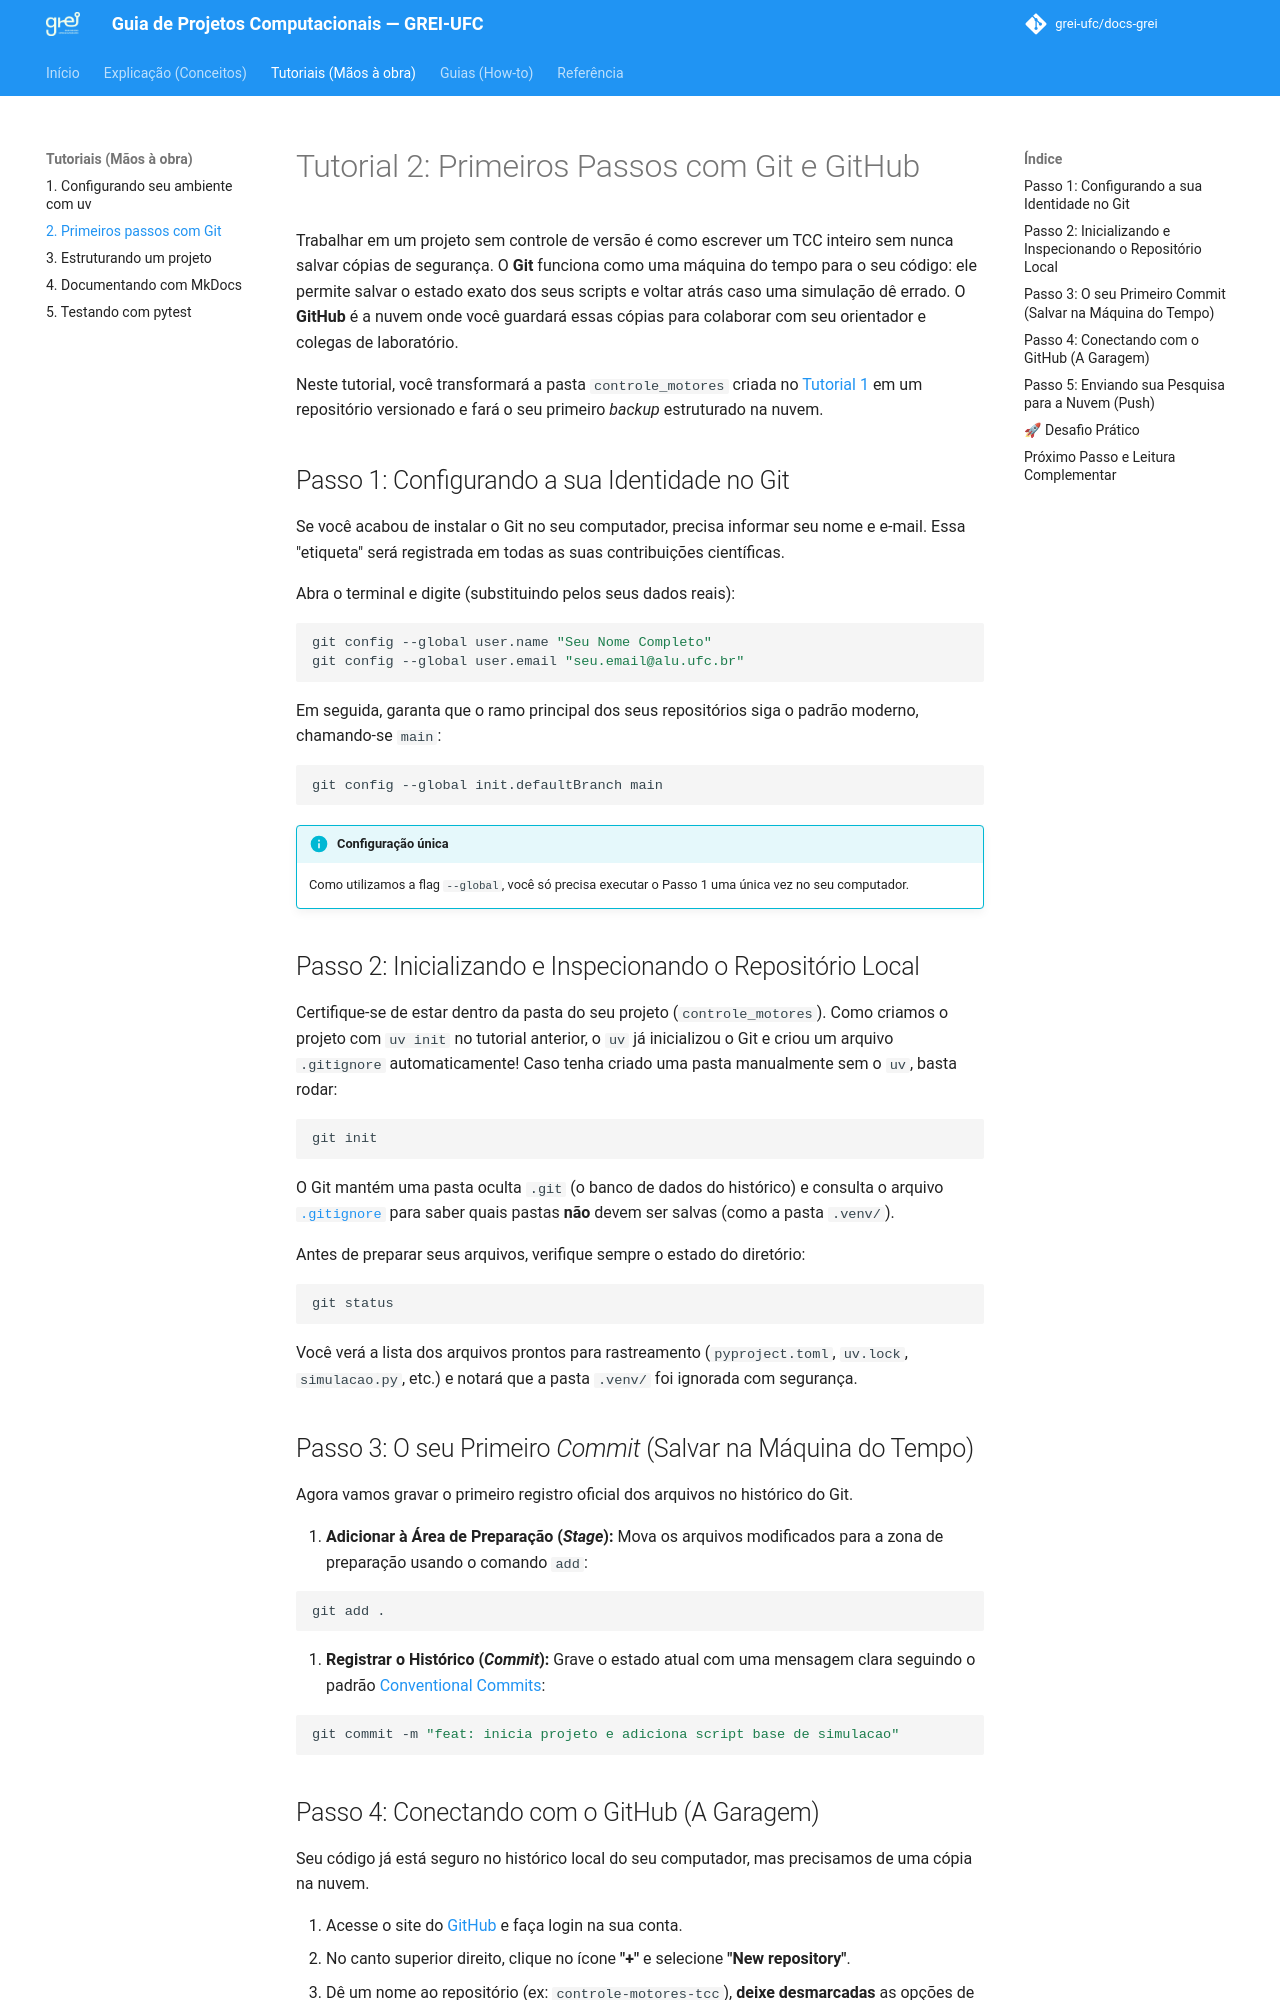

repository: grei-ufc/docs-grei · page: tutorials/primeiro-git/index.html · generator: mkdocs

# Tutorial 2: Primeiros Passos com Git e GitHub

Trabalhar em um projeto sem controle de versão é como escrever um TCC inteiro sem nunca salvar cópias de segurança. O **Git** funciona como uma máquina do tempo para o seu código: ele permite salvar o estado exato dos seus scripts e voltar atrás caso uma simulação dê errado. O **GitHub** é a nuvem onde você guardará essas cópias para colaborar com seu orientador e colegas de laboratório.

Neste tutorial, você transformará a pasta `controle_motores` criada no [Tutorial 1](setup-uv.md) em um repositório versionado e fará o seu primeiro *backup* estruturado na nuvem.

## Passo 1: Configurando a sua Identidade no Git

Se você acabou de instalar o Git no seu computador, precisa informar seu nome e e-mail. Essa "etiqueta" será registrada em todas as suas contribuições científicas.

Abra o terminal e digite (substituindo pelos seus dados reais):

```bash
git config --global user.name "Seu Nome Completo"
git config --global user.email "seu.email@alu.ufc.br"
```

Em seguida, garanta que o ramo principal dos seus repositórios siga o padrão moderno, chamando-se `main`:

```bash
git config --global init.defaultBranch main
```

!!! info "Configuração única"
    Como utilizamos a flag `--global`, você só precisa executar o Passo 1 uma única vez no seu computador.

## Passo 2: Inicializando e Inspecionando o Repositório Local

Certifique-se de estar dentro da pasta do seu projeto (`controle_motores`). Como criamos o projeto com `uv init` no tutorial anterior, o `uv` já inicializou o Git e criou um arquivo `.gitignore` automaticamente! Caso tenha criado uma pasta manualmente sem o `uv`, basta rodar:

```bash
git init
```

O Git mantém uma pasta oculta `.git` (o banco de dados do histórico) e consulta o arquivo [`.gitignore`](../reference/estrutura-arquivos.md) para saber quais pastas **não** devem ser salvas (como a pasta `.venv/`).

Antes de preparar seus arquivos, verifique sempre o estado do diretório:

```bash
git status
```

Você verá a lista dos arquivos prontos para rastreamento (`pyproject.toml`, `uv.lock`, `simulacao.py`, etc.) e notará que a pasta `.venv/` foi ignorada com segurança.

## Passo 3: O seu Primeiro *Commit* (Salvar na Máquina do Tempo)

Agora vamos gravar o primeiro registro oficial dos arquivos no histórico do Git.

1. **Adicionar à Área de Preparação (*Stage*):** Mova os arquivos modificados para a zona de preparação usando o comando `add`:

   ```bash
   git add .
   ```

2. **Registrar o Histórico (*Commit*):** Grave o estado atual com uma mensagem clara seguindo o padrão [Conventional Commits](../explanation/controle-de-versao.md#convencoes-de-commits-conventional-commits):

   ```bash
   git commit -m "feat: inicia projeto e adiciona script base de simulacao"
   ```
